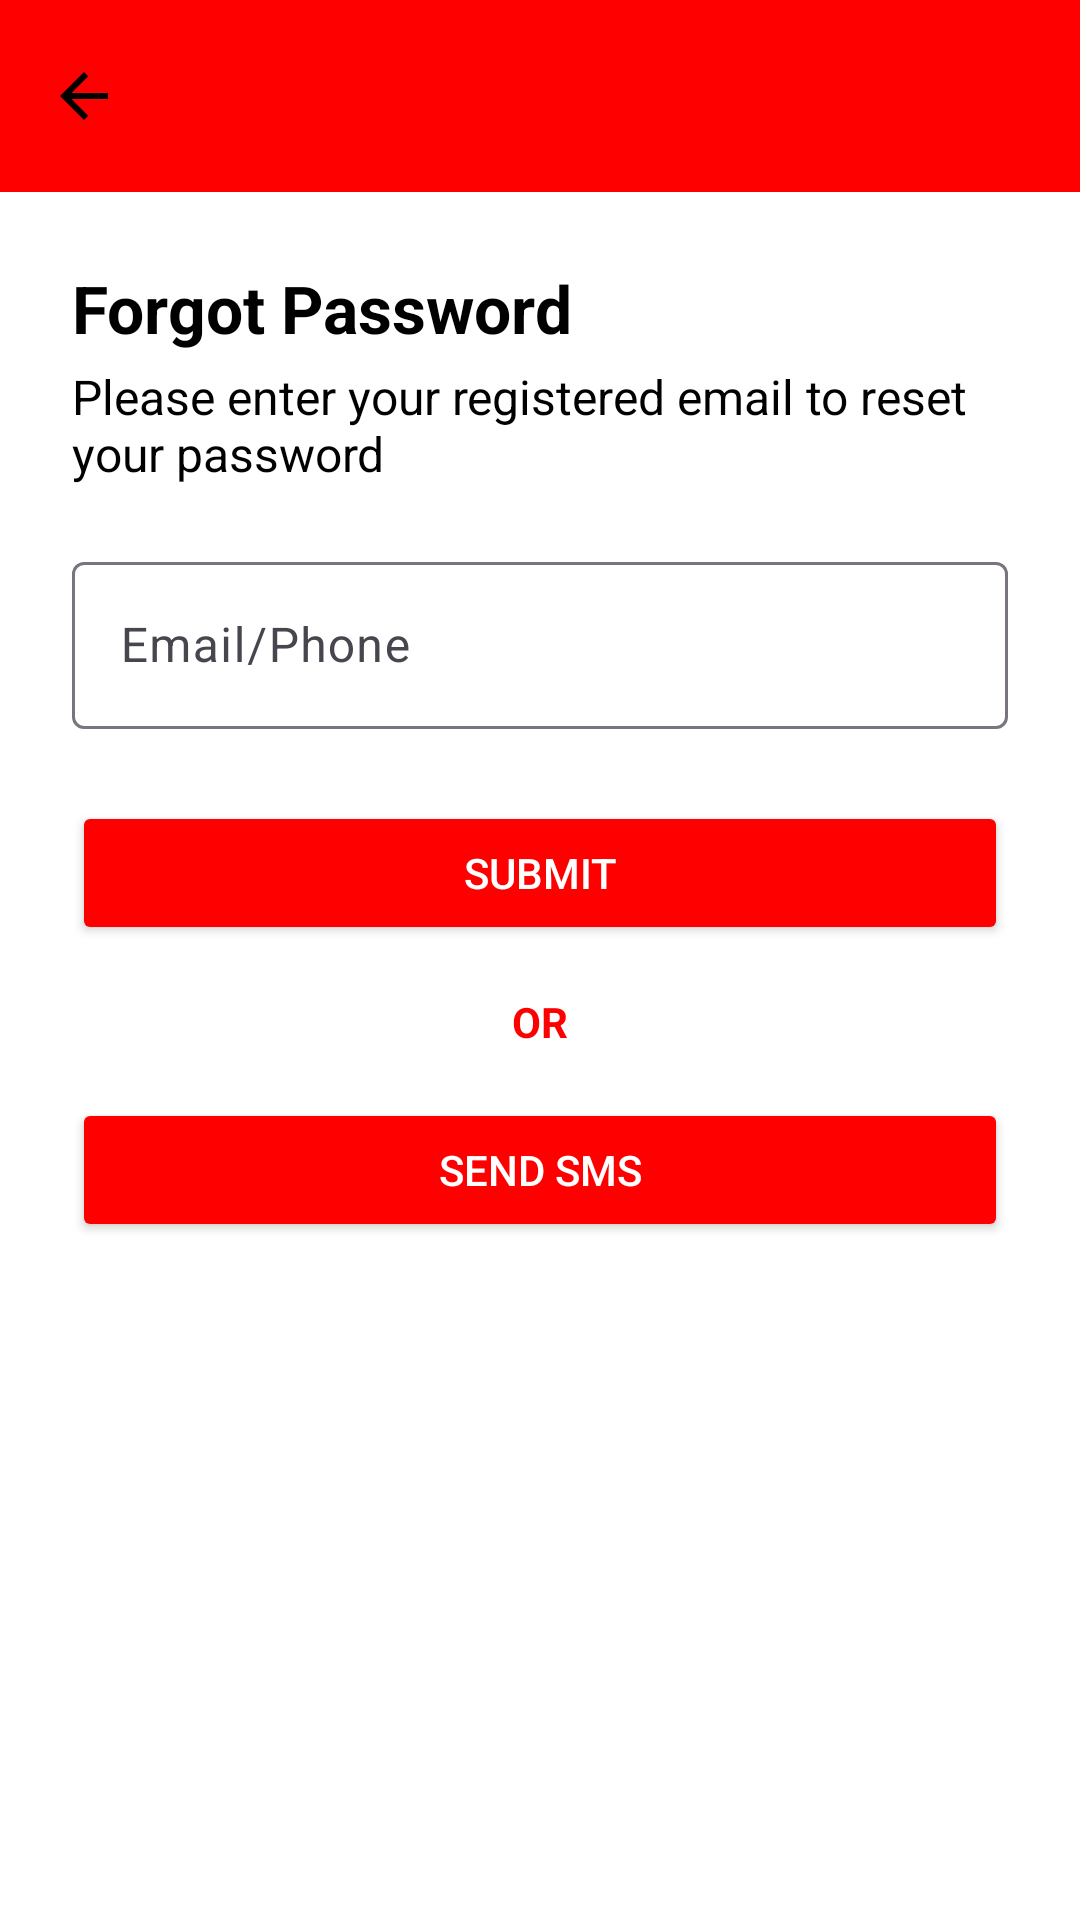

Android layout source for this screen:
<!-- AndroidManifest.xml: activity theme Theme.GamerApp -->
<!-- res/layout/activity_forgot_password.xml -->
<?xml version="1.0" encoding="utf-8"?>
<LinearLayout xmlns:android="http://schemas.android.com/apk/res/android"
    xmlns:app="http://schemas.android.com/apk/res-auto"
    android:orientation="vertical"
    android:layout_width="match_parent"
    android:layout_height="match_parent"
    android:background="@android:color/white">


    <com.google.android.material.appbar.MaterialToolbar
        android:id="@+id/topAppBar"
        android:layout_width="match_parent"
        android:layout_height="wrap_content"
        android:background="@color/red"
        app:navigationIcon="@drawable/ic_arrow_back_"
        app:title=""
        app:titleCentered="true" />

    <ScrollView
        android:layout_width="match_parent"
        android:layout_height="match_parent">

        <LinearLayout
            android:padding="24dp"
            android:orientation="vertical"
            android:layout_width="match_parent"
            android:layout_height="wrap_content">

            
            <TextView
                android:text="Forgot Password"
                android:textSize="22sp"
                android:textStyle="bold"
                android:textColor="@android:color/black"
                android:layout_width="wrap_content"
                android:layout_height="wrap_content" />

            
            <TextView
                android:layout_marginTop="4dp"
                android:text="Please enter your registered email to reset your password"
                android:textSize="16sp"
                android:textColor="@android:color/black"
                android:layout_width="wrap_content"
                android:layout_height="wrap_content" />

            
            <com.google.android.material.textfield.TextInputLayout
                android:layout_width="match_parent"
                android:layout_height="wrap_content"
                android:layout_marginTop="20dp"
                android:hint="Email/Phone"
                style="@style/Widget.Material3.TextInputLayout.OutlinedBox"
             > 

                <com.google.android.material.textfield.TextInputEditText
                    android:id="@+id/etEmailF"
                    android:layout_width="match_parent"
                    android:layout_height="wrap_content"
                    android:inputType="textEmailAddress"
                    android:autofillHints="emailAddress"/>
            </com.google.android.material.textfield.TextInputLayout>

            
            <Button
                android:id="@+id/btnSubmitF"
                android:layout_width="match_parent"
                android:layout_height="wrap_content"
                android:text="Submit"
                android:layout_marginTop="24dp"
                android:textColor="@android:color/white"
                android:backgroundTint="@color/red"
                android:fontFamily="sans-serif-medium"
                android:padding="12dp"
               />

            
            <TextView
                android:id="@+id/or"
                android:layout_width="wrap_content"
                android:layout_height="wrap_content"
                android:layout_marginTop="16dp"
                android:layout_gravity="center"
                android:text="OR"
                android:textColor="@color/red"
                android:textStyle="bold"
                android:textSize="14sp" />

            
            <Button
                android:id="@+id/btnSendSms"
                android:layout_width="match_parent"
                android:layout_height="wrap_content"
                android:text="Send SMS"
                android:layout_marginTop="16dp"
                android:textColor="@android:color/white"
                android:fontFamily="sans-serif-medium"
                android:padding="12dp"
                android:backgroundTint="@color/red"/>
        </LinearLayout>
    </ScrollView>
</LinearLayout>
<!-- resources referenced by this layout -->
<resources>
  <color name="red">#FF0000</color>
  <!-- drawable ic_arrow_back_ (drawable) -->
  <vector xmlns:android="http://schemas.android.com/apk/res/android" android:autoMirrored="true" android:height="24dp" android:tint="#000000" android:viewportHeight="24" android:viewportWidth="24" android:width="24dp">
        
      <path android:fillColor="@android:color/holo_red_light" android:pathData="M20,11H7.83l5.59,-5.59L12,4l-8,8 8,8 1.41,-1.41L7.83,13H20v-2z"/>
      
  </vector>
  <style name="Theme.GamerApp" parent="Theme.Material3.DayNight.NoActionBar">
          
          <item name="android:windowBackground">@color/white</item>
      </style>
  <color name="white">#FFFFFFFF</color>
</resources>
